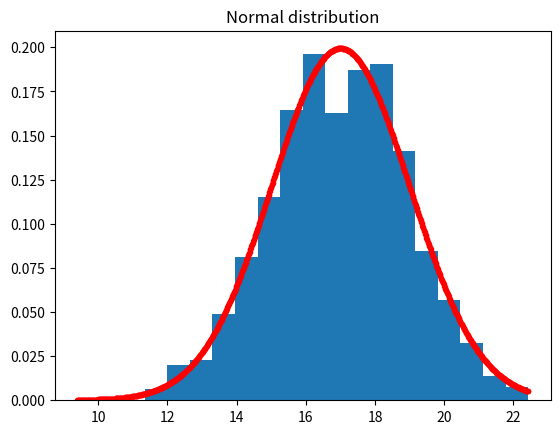

This chart was generated by the following Python code:
# exercise 4.1.3

from matplotlib.pyplot import (figure, title, subplot, plot, hist, show)
import numpy as np
from scipy import stats

# Number of samples
N = 1000

# Mean
mu = 17

# Standard deviation
s = 2

# Number of bins in histogram
nbins = 20

# Generate samples from the Normal distribution
X = np.random.normal(mu,s,N).T 
# or equally:
X = np.random.randn(N).T * s + mu

# Plot the histogram
f = figure()
title('Normal distribution')
hist(X, bins=nbins, density=True)

# Over the histogram, plot the theoretical probability distribution function:
x = np.linspace(X.min(), X.max(), 1000)
pdf = stats.norm.pdf(x,loc=17,scale=2)
plot(x,pdf,'.',color='red')

# Compute empirical mean and standard deviation
mu_ = X.mean()
s_ = X.std(ddof=1)

print("Theoretical mean: ", mu)
print("Theoretical std.dev.: ", s)
print("Empirical mean: ", mu_)
print("Empirical std.dev.: ", s_)

show()

print('Ran Exercise 4.1.3')